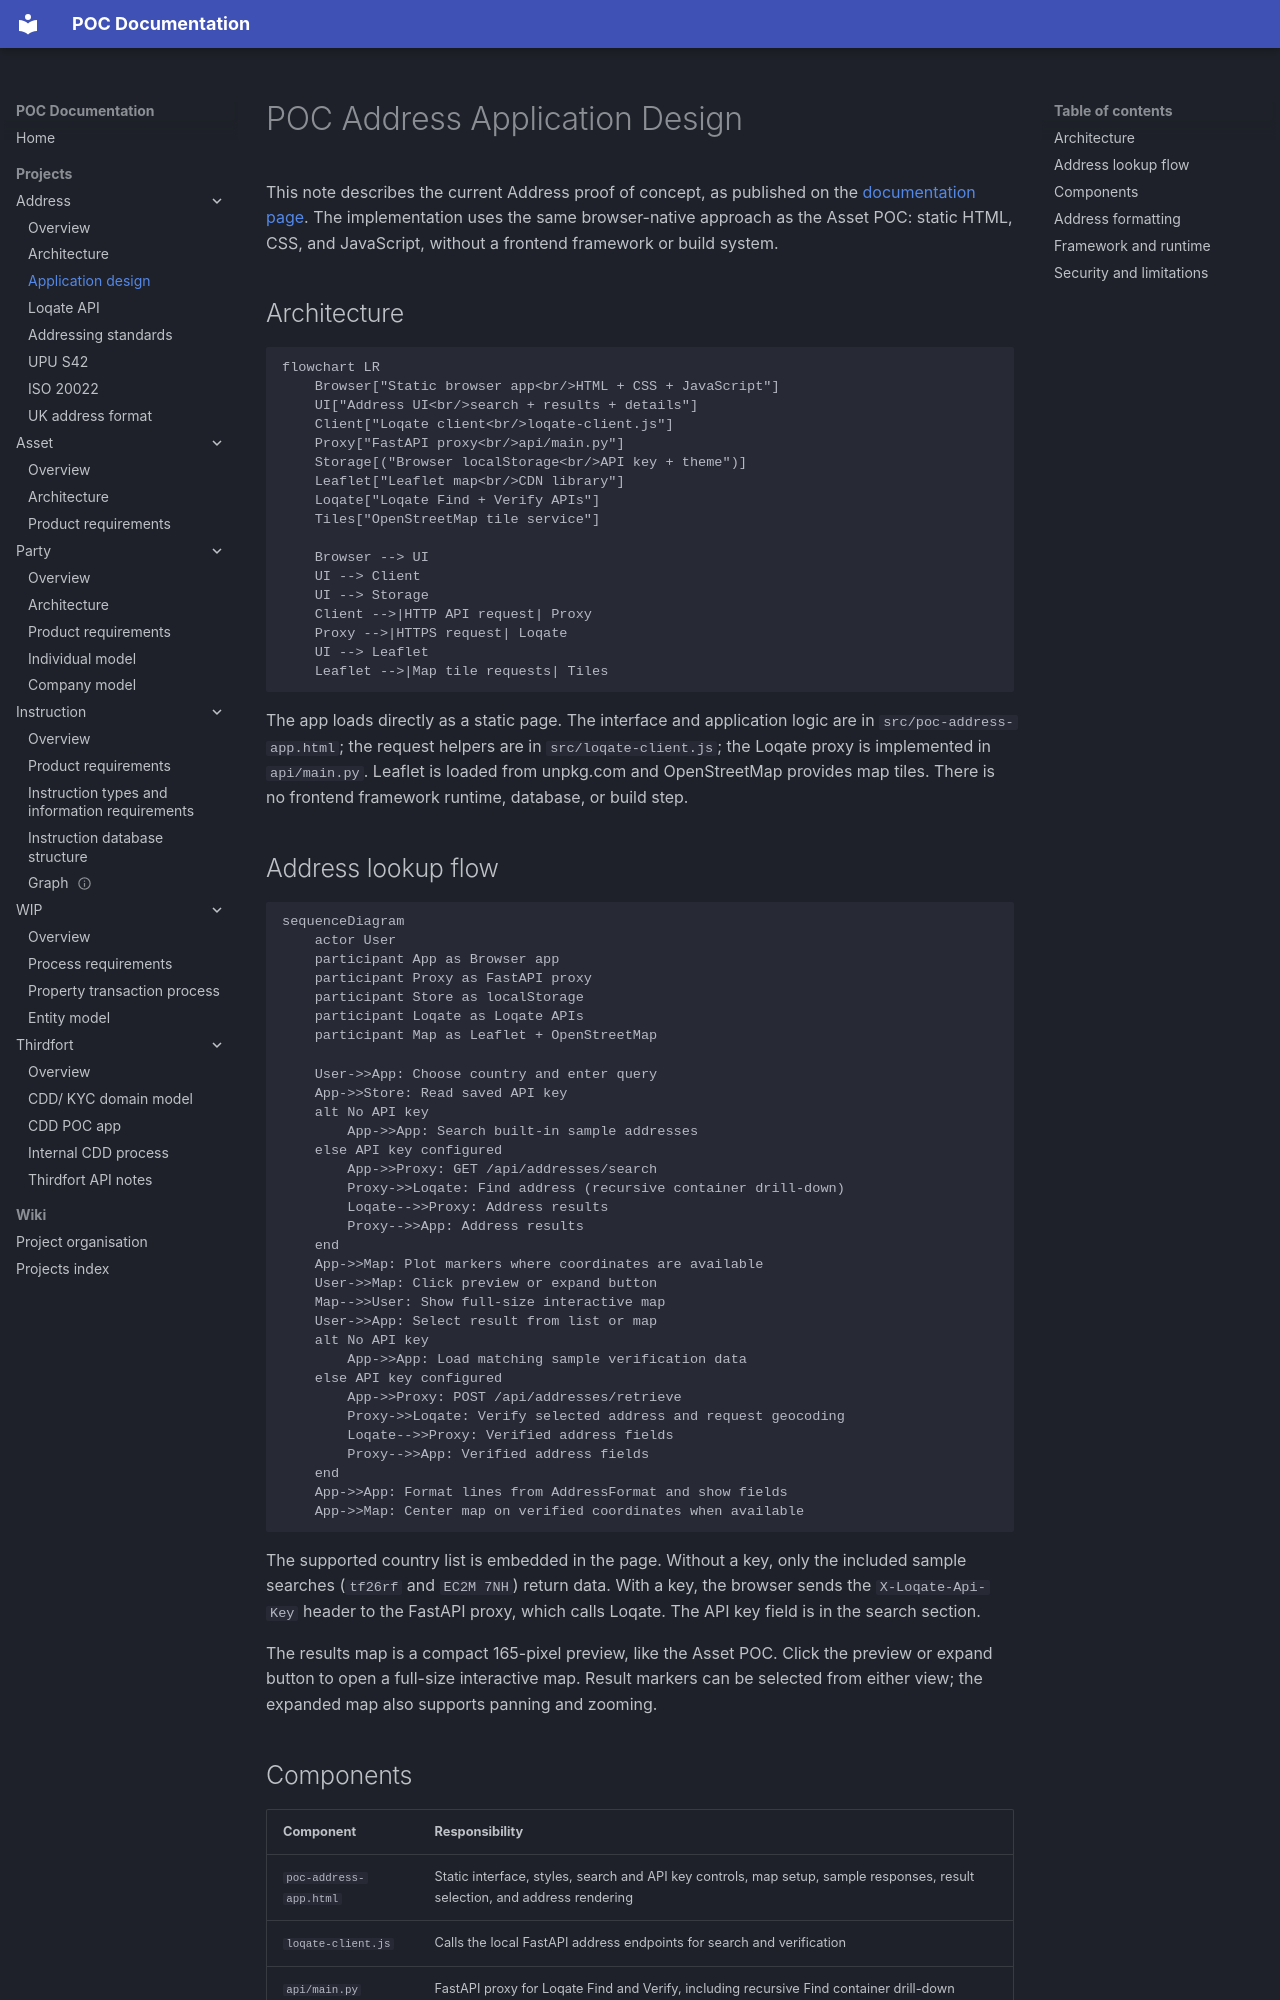

repository: newportg/POC-Documentation · page: projects/Address/Poc-Design/index.html · generator: mkdocs

# POC Address Application Design

This note describes the current Address proof of concept, as published on the
[documentation page](https://newportg.github.io/poc-address/documentation.html). The implementation
uses the same browser-native approach as the Asset POC: static HTML, CSS, and
JavaScript, without a frontend framework or build system.

## Architecture

```mermaid
flowchart LR
    Browser["Static browser app<br/>HTML + CSS + JavaScript"]
    UI["Address UI<br/>search + results + details"]
    Client["Loqate client<br/>loqate-client.js"]
    Proxy["FastAPI proxy<br/>api/main.py"]
    Storage[("Browser localStorage<br/>API key + theme")]
    Leaflet["Leaflet map<br/>CDN library"]
    Loqate["Loqate Find + Verify APIs"]
    Tiles["OpenStreetMap tile service"]

    Browser --> UI
    UI --> Client
    UI --> Storage
    Client -->|HTTP API request| Proxy
    Proxy -->|HTTPS request| Loqate
    UI --> Leaflet
    Leaflet -->|Map tile requests| Tiles
```

The app loads directly as a static page. The interface and application logic are in
`src/poc-address-app.html`; the request helpers are in
`src/loqate-client.js`; the Loqate proxy is implemented in `api/main.py`. Leaflet
is loaded from unpkg.com and OpenStreetMap provides map tiles. There is no
frontend framework runtime, database, or build step.

## Address lookup flow

```mermaid
sequenceDiagram
    actor User
    participant App as Browser app
    participant Proxy as FastAPI proxy
    participant Store as localStorage
    participant Loqate as Loqate APIs
    participant Map as Leaflet + OpenStreetMap

    User->>App: Choose country and enter query
    App->>Store: Read saved API key
    alt No API key
        App->>App: Search built-in sample addresses
    else API key configured
        App->>Proxy: GET /api/addresses/search
        Proxy->>Loqate: Find address (recursive container drill-down)
        Loqate-->>Proxy: Address results
        Proxy-->>App: Address results
    end
    App->>Map: Plot markers where coordinates are available
    User->>Map: Click preview or expand button
    Map-->>User: Show full-size interactive map
    User->>App: Select result from list or map
    alt No API key
        App->>App: Load matching sample verification data
    else API key configured
        App->>Proxy: POST /api/addresses/retrieve
        Proxy->>Loqate: Verify selected address and request geocoding
        Loqate-->>Proxy: Verified address fields
        Proxy-->>App: Verified address fields
    end
    App->>App: Format lines from AddressFormat and show fields
    App->>Map: Center map on verified coordinates when available
```

The supported country list is embedded in the page. Without a key, only the included
sample searches (`tf26rf` and `EC2M 7NH`) return data. With a key, the browser
sends the `X-Loqate-Api-Key` header to the FastAPI proxy, which calls Loqate. The
API key field is in the search section.

The results map is a compact 165-pixel preview, like the Asset POC. Click the
preview or expand button to open a full-size interactive map. Result markers can
be selected from either view; the expanded map also supports panning and zooming.
